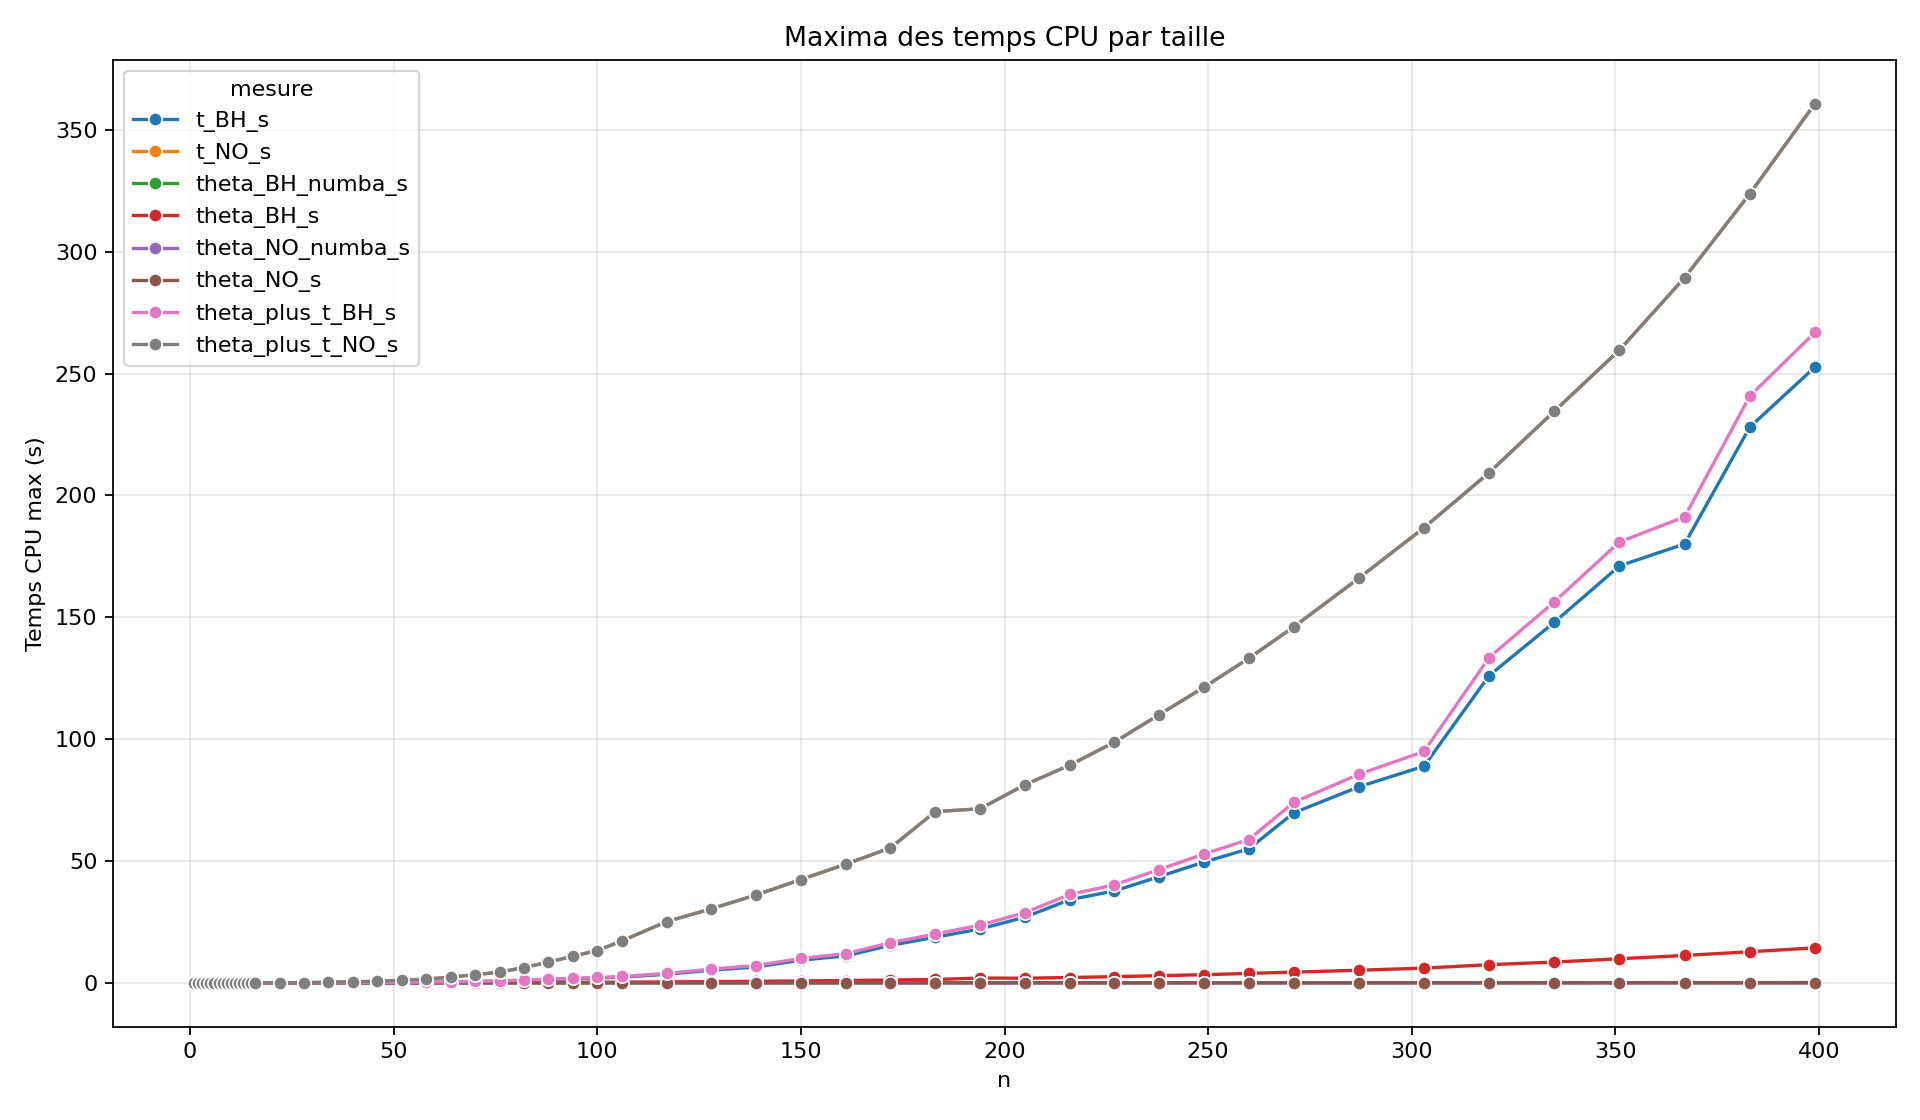

The file beside this chart, header and first rows:
n, mesure, temps_max_s
1, t_BH_s, 4.350000381236896e-05
1, t_NO_s, 4.639999679056928e-05
1, theta_BH_numba_s, 7.999995432328433e-06
1, theta_BH_s, 2.479999966453761e-05
1, theta_NO_numba_s, 2.479999966453761e-05
1, theta_NO_s, 1.3800003216601908e-05
1, theta_plus_t_BH_s, 5.819999933009967e-05
1, theta_plus_t_NO_s, 6.0200000007171184e-05
2, t_BH_s, 2.2400003217626363e-05
2, t_NO_s, 6.949999806238338e-05
2, theta_BH_numba_s, 8.100003469735384e-06
2, theta_BH_s, 2.289999974891544e-05
2, theta_NO_numba_s, 4.499997885432094e-06
2, theta_NO_s, 7.199996616691351e-06
2, theta_plus_t_BH_s, 4.53000029665418e-05
2, theta_plus_t_NO_s, 7.660000119358301e-05
3, t_BH_s, 0.0004536
3, t_NO_s, 0.0001611
3, theta_BH_numba_s, 7.100003131199628e-06
3, theta_BH_s, 0.0003443
3, theta_NO_numba_s, 1.3600001693703234e-05
3, theta_NO_s, 1.4900004316587e-05
3, theta_plus_t_BH_s, 0.0004817
3, theta_plus_t_NO_s, 0.0001696
4, t_BH_s, 0.0001321
4, t_NO_s, 0.009907
4, theta_BH_numba_s, 6.900001608300954e-06
4, theta_BH_s, 0.0003697
4, theta_NO_numba_s, 1.290000363951549e-05
4, theta_NO_s, 1.5599995094817132e-05
4, theta_plus_t_BH_s, 0.000446
4, theta_plus_t_NO_s, 0.009919
5, t_BH_s, 0.0004025
5, t_NO_s, 0.0007553
5, theta_BH_numba_s, 1.599999814061448e-05
5, theta_BH_s, 0.0002501
5, theta_NO_numba_s, 1.840000186348334e-05
5, theta_NO_s, 2.2300002456177023e-05
5, theta_plus_t_BH_s, 0.0004961
5, theta_plus_t_NO_s, 0.0007708
6, t_BH_s, 0.0005603
6, t_NO_s, 0.001393
6, theta_BH_numba_s, 9.900002623908222e-06
6, theta_BH_s, 0.0002172
6, theta_NO_numba_s, 1.6400001186411828e-05
6, theta_NO_s, 0.000174
6, theta_plus_t_BH_s, 0.0007014
6, theta_plus_t_NO_s, 0.001413
7, t_BH_s, 0.0005931
7, t_NO_s, 0.001642
7, theta_BH_numba_s, 4.610000178217888e-05
7, theta_BH_s, 0.0005822
7, theta_NO_numba_s, 2.8100002964492887e-05
7, theta_NO_s, 6.790000043110922e-05
7, theta_plus_t_BH_s, 0.0007959
7, theta_plus_t_NO_s, 0.001665
8, t_BH_s, 0.001892
8, t_NO_s, 0.01085
8, theta_BH_numba_s, 0.000328
8, theta_BH_s, 0.0005632
... 372 more rows
